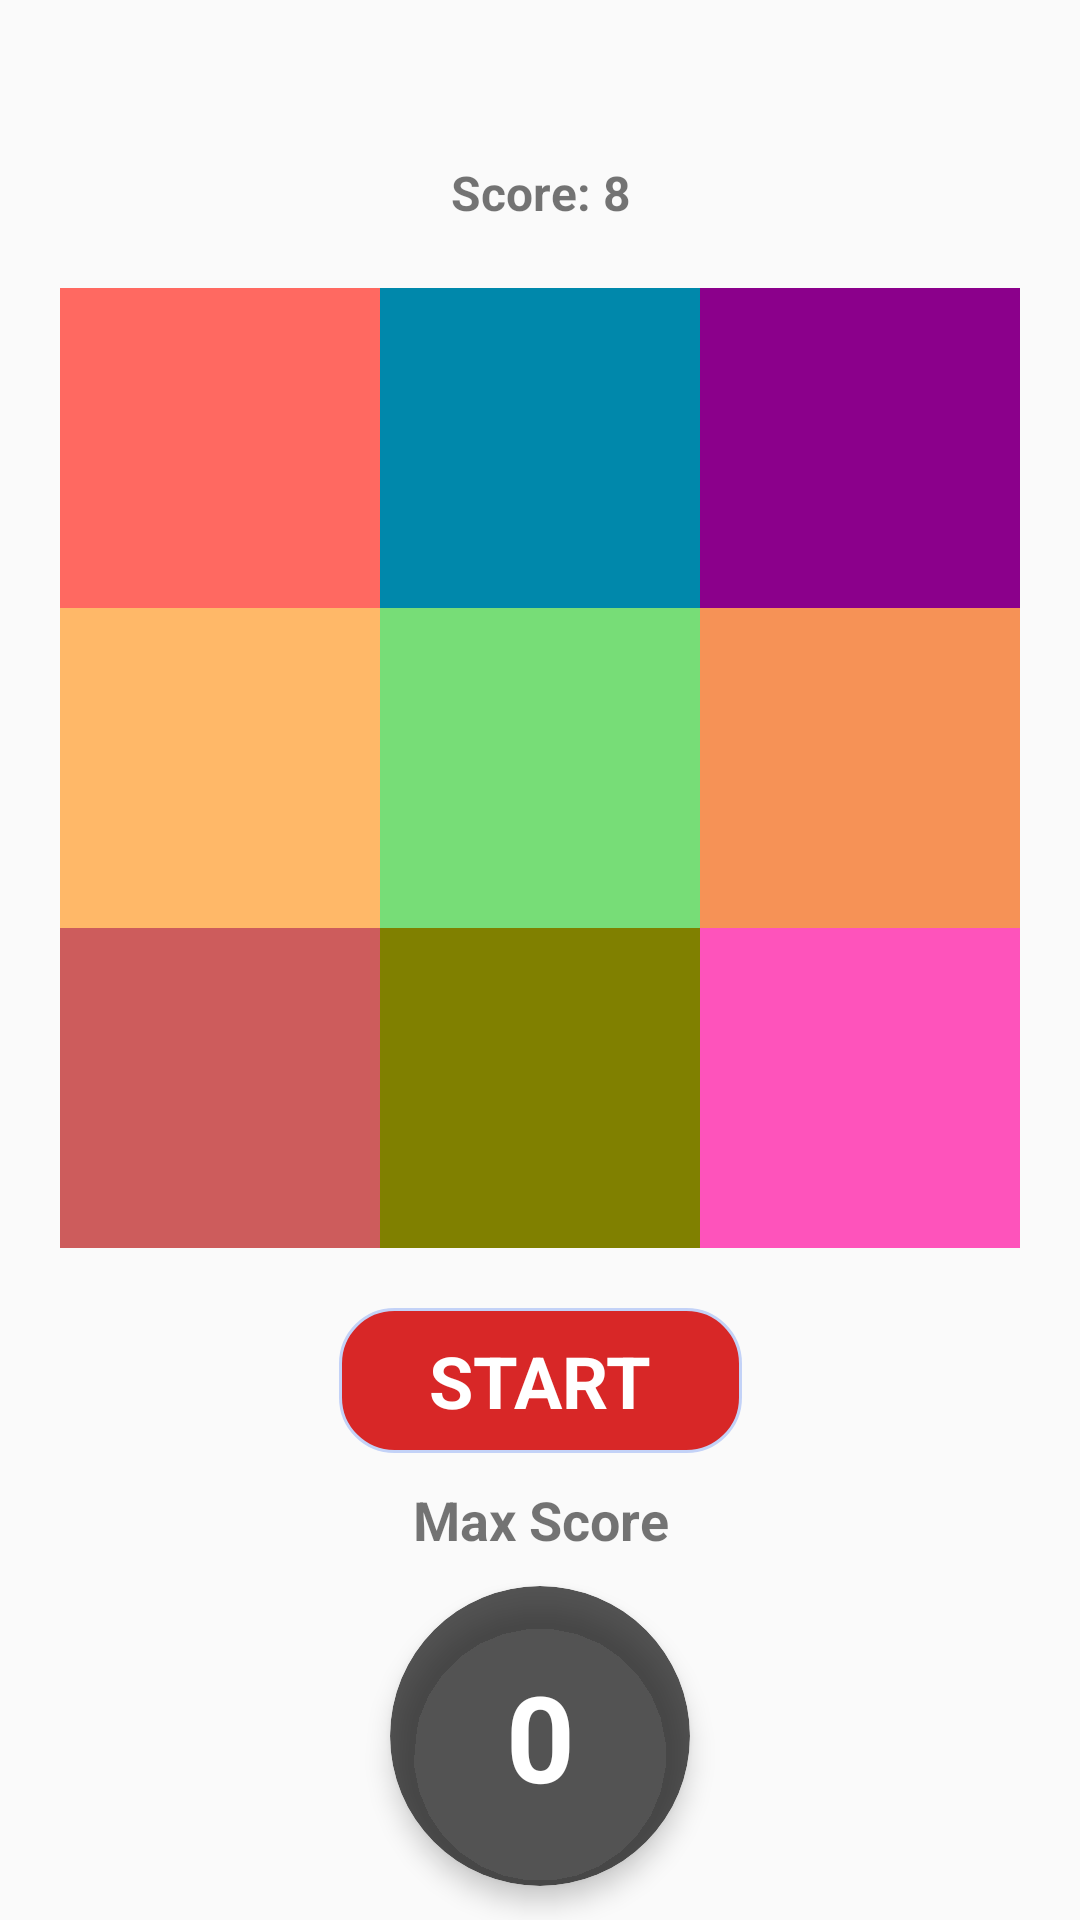

This screen was rendered from an Android layout file. Write that file and the resources it references.
<!-- AndroidManifest.xml: application theme TapTheGrey.NoActionBar -->
<!-- res/layout/fragment_level_two.xml -->
<?xml version="1.0" encoding="utf-8"?>
<androidx.constraintlayout.widget.ConstraintLayout xmlns:android="http://schemas.android.com/apk/res/android"
    xmlns:app="http://schemas.android.com/apk/res-auto"
    xmlns:tools="http://schemas.android.com/tools"
    android:layout_width="match_parent"
    android:layout_height="match_parent">

    <TextView
        android:id="@+id/score"
        android:layout_width="0dp"
        android:layout_height="wrap_content"
        android:layout_marginTop="@dimen/dimen_6dp"
        android:gravity="center"
        android:text="@string/score_8"
        android:textSize="16sp"
        android:textStyle="bold"
        app:layout_constraintEnd_toStartOf="@+id/guideline3"
        app:layout_constraintStart_toStartOf="@id/guideline2"
        app:layout_constraintTop_toBottomOf="@id/guideline5" />


    <LinearLayout
        android:id="@+id/linearLayout"
        android:layout_width="@dimen/dimen_320dp"
        android:layout_height="@dimen/dimen_320dp"
        android:baselineAligned="false"
        android:elevation="0dp"
        android:weightSum="3"
        app:layout_constraintEnd_toEndOf="@id/guideline3"
        app:layout_constraintStart_toStartOf="@id/guideline2"
        app:layout_constraintTop_toTopOf="@id/guideline">

        <LinearLayout
            android:layout_width="0dp"
            android:layout_height="match_parent"
            android:layout_weight="1"
            android:elevation="0dp"
            android:orientation="vertical"
            android:weightSum="3">

            <ImageView
                android:id="@+id/one"
                android:layout_width="match_parent"
                android:layout_height="0dp"
                android:layout_weight="1"
                android:background="@color/red"
                android:contentDescription="@string/image"
                android:elevation="0dp"
                android:foreground="?attr/selectableItemBackground"
                tools:ignore="NestedWeights">

            </ImageView>

            <ImageView
                android:id="@+id/two"
                android:layout_width="match_parent"
                android:layout_height="0dp"
                android:layout_weight="1"
                android:background="@color/yellow"
                android:contentDescription="@string/image"
                android:foreground="?attr/selectableItemBackground">

            </ImageView>

            <ImageView
                android:id="@+id/three"
                android:layout_width="match_parent"
                android:layout_height="0dp"
                android:layout_weight="1"
                android:background="@color/tomato"
                android:contentDescription="@string/image"
                android:foreground="?attr/selectableItemBackground">

            </ImageView>
        </LinearLayout>

        <LinearLayout
            android:layout_width="0dp"
            android:layout_height="match_parent"
            android:layout_weight="1"
            android:elevation="0dp"
            android:orientation="vertical"
            android:weightSum="3">

            <ImageView
                android:id="@+id/four"
                android:layout_width="match_parent"
                android:layout_height="0dp"
                android:layout_weight="1"
                android:background="@color/blue"
                android:contentDescription="@string/image"
                android:elevation="0dp"
                android:foreground="?attr/selectableItemBackground"
                tools:ignore="NestedWeights">

            </ImageView>

            <ImageView
                android:id="@+id/five"
                android:layout_width="match_parent"
                android:layout_height="0dp"
                android:layout_weight="1"
                android:background="@color/green"
                android:contentDescription="@string/image"
                android:foreground="?attr/selectableItemBackground">

            </ImageView>

            <ImageView
                android:id="@+id/six"
                android:layout_width="match_parent"
                android:layout_height="0dp"
                android:layout_weight="1"
                android:background="@color/teal_green"
                android:contentDescription="@string/image"
                android:foreground="?attr/selectableItemBackground">

            </ImageView>
        </LinearLayout>

        <LinearLayout
            android:layout_width="0dp"
            android:layout_height="match_parent"
            android:layout_weight="1"
            android:elevation="0dp"
            android:orientation="vertical"
            android:weightSum="3">

            <ImageView
                android:id="@+id/seven"
                android:layout_width="match_parent"
                android:layout_height="0dp"
                android:layout_weight="1"
                android:background="@color/voilet"
                android:contentDescription="@string/image"
                android:elevation="0dp"
                android:foreground="?attr/selectableItemBackground"
                tools:ignore="NestedWeights">

            </ImageView>

            <ImageView
                android:id="@+id/eight"
                android:layout_width="match_parent"
                android:layout_height="0dp"
                android:layout_weight="1"
                android:background="@color/light_brownish"
                android:contentDescription="@string/image"
                android:foreground="?attr/selectableItemBackground">

            </ImageView>

            <ImageView
                android:id="@+id/nine"
                android:layout_width="match_parent"
                android:layout_height="0dp"
                android:layout_weight="1"
                android:background="@color/pink"
                android:contentDescription="@string/image"
                android:foreground="?attr/selectableItemBackground">

            </ImageView>
        </LinearLayout>

    </LinearLayout>

    <TextView
        android:id="@+id/start"
        android:layout_width="wrap_content"
        android:layout_height="wrap_content"
        android:layout_marginTop="20dp"
        android:background="@drawable/button"
        android:foreground="?attr/selectableItemBackground"
        android:paddingStart="30dp"
        android:paddingTop="8dp"
        android:paddingEnd="30dp"
        android:paddingBottom="8dp"
        android:text="@string/start"
        android:textColor="#ffffff"
        android:textSize="24sp"
        android:textStyle="bold"
        app:layout_constraintEnd_toStartOf="@+id/guideline3"
        app:layout_constraintStart_toStartOf="@+id/guideline2"
        app:layout_constraintTop_toBottomOf="@+id/linearLayout" />

    <TextView
        android:id="@+id/max_score_header"
        android:layout_width="wrap_content"
        android:layout_height="wrap_content"
        android:layout_marginTop="@dimen/dimen_6dp"
        android:layout_marginBottom="@dimen/dimen_6dp"
        android:gravity="center"
        android:padding="4dp"
        android:text="@string/max_score"
        android:textSize="18sp"
        android:textStyle="bold"
        app:layout_constraintEnd_toEndOf="@+id/cardView"
        app:layout_constraintStart_toStartOf="@+id/cardView"
        app:layout_constraintTop_toBottomOf="@id/start" />

    <androidx.cardview.widget.CardView
        android:id="@+id/cardView"
        android:layout_width="100dp"
        android:layout_height="100dp"
        android:layout_marginTop="@dimen/dimen_6dp"
        android:elevation="@dimen/dimen_5dp"
        android:foreground="?attr/selectableItemBackground"
        android:foregroundGravity="center"
        app:cardBackgroundColor="@color/black_background"
        app:cardCornerRadius="@dimen/dimen_50dp"
        app:cardElevation="@dimen/dimen_5dp"
        app:layout_constraintEnd_toStartOf="@id/guideline3"
        app:layout_constraintStart_toStartOf="@id/guideline2"
        app:layout_constraintTop_toBottomOf="@id/max_score_header">

        <TextView
            android:id="@+id/max_score"
            android:layout_width="match_parent"
            android:layout_height="match_parent"
            android:foreground="?attr/selectableItemBackground"
            android:gravity="center"
            android:text="0"
            android:textAlignment="center"
            android:textColor="@color/white"
            android:textSize="@dimen/dimen_40sp"
            android:textStyle="bold" />
    </androidx.cardview.widget.CardView>


    <androidx.constraintlayout.widget.Guideline
        android:id="@+id/guideline"
        android:layout_width="wrap_content"
        android:layout_height="wrap_content"
        android:orientation="horizontal"
        app:layout_constraintGuide_percent="0.15" />

    <androidx.constraintlayout.widget.Guideline
        android:id="@+id/guideline2"
        android:layout_width="wrap_content"
        android:layout_height="wrap_content"
        android:orientation="vertical"
        app:layout_constraintGuide_percent="0.1" />

    <androidx.constraintlayout.widget.Guideline
        android:id="@+id/guideline3"
        android:layout_width="wrap_content"
        android:layout_height="wrap_content"
        android:orientation="vertical"
        app:layout_constraintGuide_percent="0.9" />

    <androidx.constraintlayout.widget.Guideline
        android:id="@+id/guideline6"
        android:layout_width="wrap_content"
        android:layout_height="wrap_content"
        android:orientation="horizontal"
        app:layout_constraintGuide_percent="0.92" />

    <androidx.constraintlayout.widget.Guideline
        android:id="@+id/guideline4"
        android:layout_width="wrap_content"
        android:layout_height="wrap_content"
        android:orientation="horizontal"
        app:layout_constraintGuide_percent="0.02872777" />

    <androidx.constraintlayout.widget.Guideline
        android:id="@+id/guideline5"
        android:layout_width="wrap_content"
        android:layout_height="wrap_content"
        android:orientation="horizontal"
        app:layout_constraintGuide_percent="0.07387141" />


</androidx.constraintlayout.widget.ConstraintLayout>
<!-- resources referenced by this layout -->
<resources>
  <color name="black_background">#B9181818</color>
  <color name="blue">#0088ab</color>
  <color name="green">#77dd77</color>
  <color name="light_brownish">#F69256</color>
  <color name="pink">#FE53BB</color>
  <color name="red">#ff6961</color>
  <color name="teal_green">#808000</color>
  <color name="tomato">#CD5C5C</color>
  <color name="voilet">#8B008B</color>
  <color name="white">#ffffff</color>
  <color name="yellow">#ffb868</color>
  <dimen name="dimen_320dp">320dp</dimen>
  <dimen name="dimen_40sp">40sp</dimen>
  <dimen name="dimen_50dp">50dp</dimen>
  <dimen name="dimen_5dp">5dp</dimen>
  <dimen name="dimen_6dp">6dp</dimen>
  <!-- drawable button (drawable) -->
  <?xml version="1.0" encoding="utf-8"?>
  <shape xmlns:android="http://schemas.android.com/apk/res/android"
      android:shape="rectangle">
      <solid android:color="#d82727" />
      <stroke
          android:width="1dp"
          android:color="#c3d2f7" />
      <corners android:radius="18dp" />
  
  </shape>
  <string name="image">Image</string>
  <string name="max_score">Max Score</string>
  <string name="score_8">Score: 8</string>
  <string name="start">START</string>
  <style name="TapTheGrey.NoActionBar" parent="Theme.AppCompat.Light.NoActionBar">
          <item name="windowActionBar">false</item>
          <item name="windowNoTitle">true</item>
      </style>
</resources>
